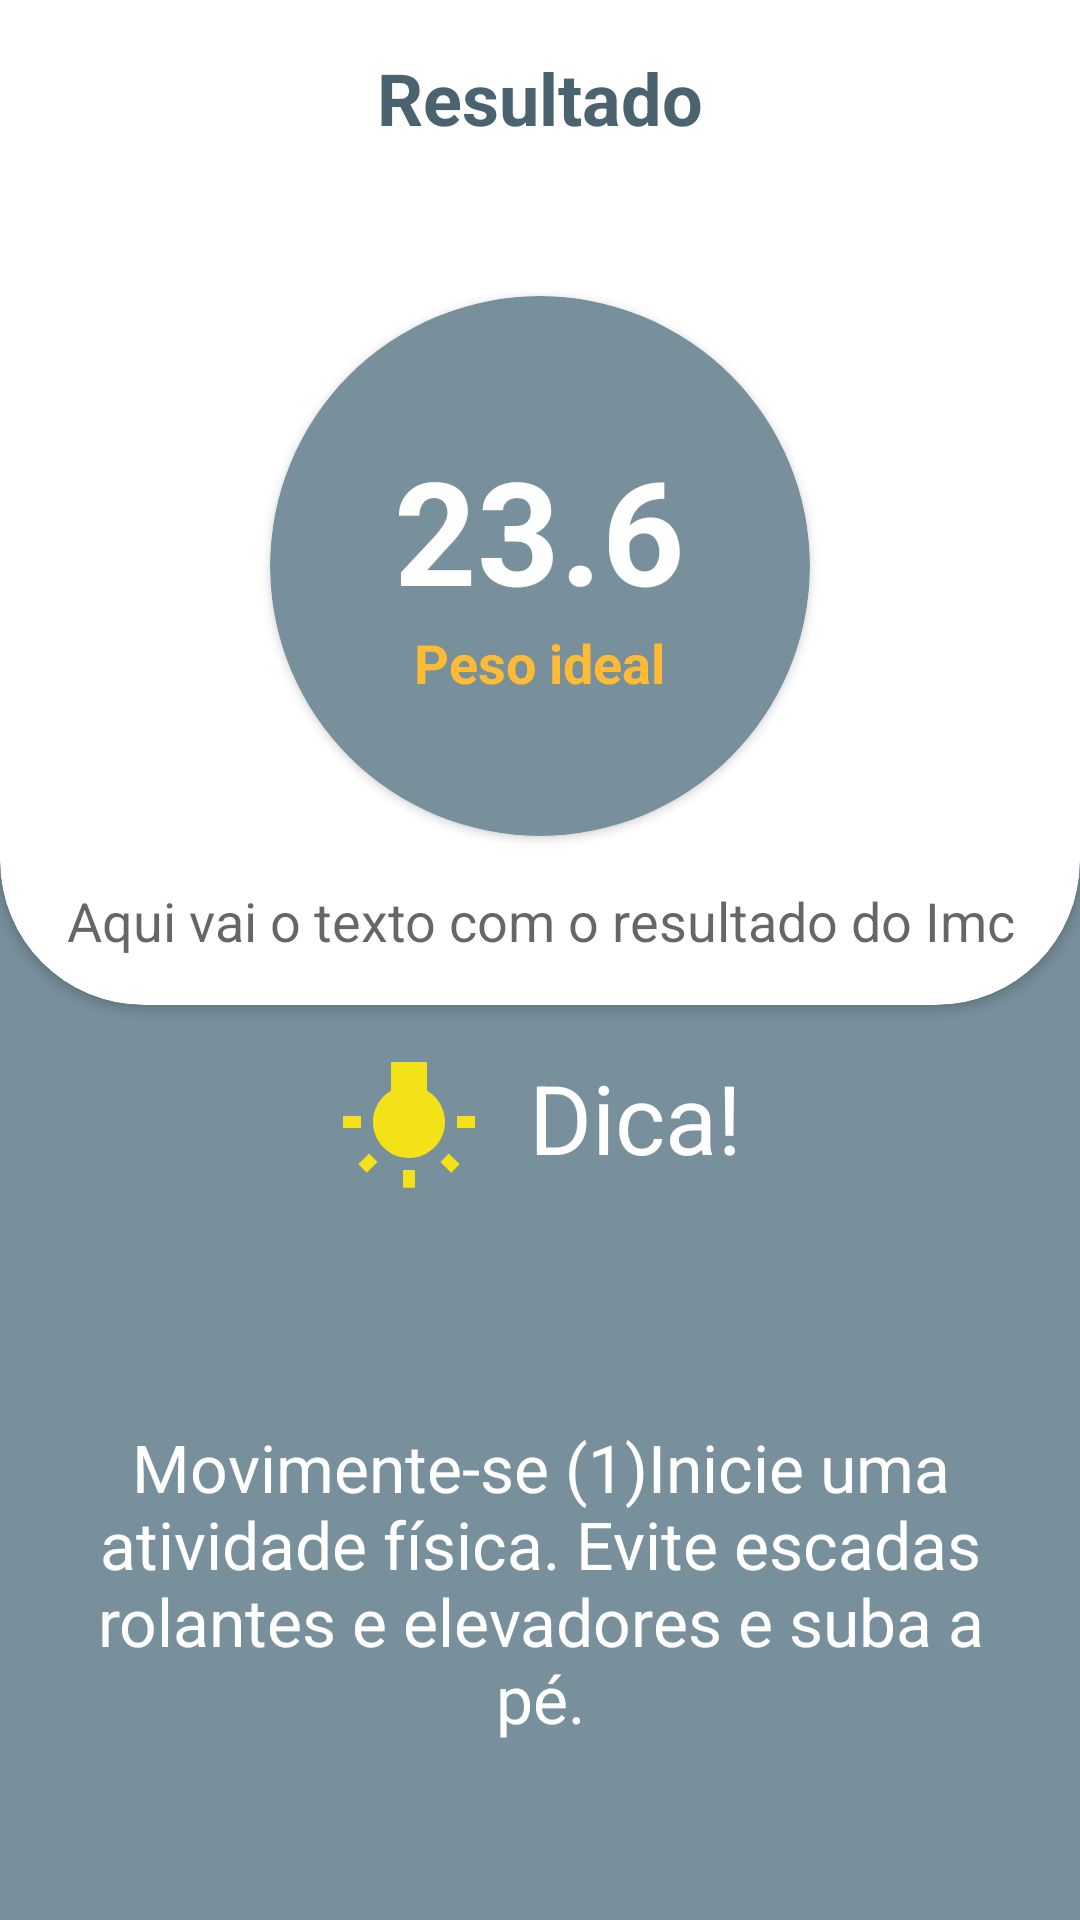

The Android layout XML behind this screen, and the referenced resources:
<!-- AndroidManifest.xml: application theme AppTheme -->
<!-- res/layout/activity_resultado_imc.xml -->
<?xml version="1.0" encoding="utf-8"?>
<ScrollView
    xmlns:android="http://schemas.android.com/apk/res/android"
    xmlns:app="http://schemas.android.com/apk/res-auto"
    xmlns:tools="http://schemas.android.com/tools"
    android:layout_width="match_parent"
    android:layout_height="match_parent"
    android:fillViewport="true">

<LinearLayout
    android:layout_width="match_parent"
    android:layout_height="match_parent"
    android:orientation="vertical"
    tools:context=".ResultadoImcActivity"
    android:background="@color/colorPrimary">

    <androidx.cardview.widget.CardView
        android:layout_width="match_parent"
        android:layout_height="wrap_content"
        android:layout_marginTop="-48dp"
        app:cardBackgroundColor="@android:color/white"
        app:cardCornerRadius="48dp">


        <LinearLayout
            android:layout_height="match_parent"
            android:layout_width="match_parent"
            android:orientation="vertical"
            android:padding="16dp">

            <TextView
                android:layout_width="wrap_content"
                android:layout_height="wrap_content"
                android:text="Resultado"
                android:layout_marginTop="48dp"
                android:layout_gravity="center_horizontal"
                android:textAppearance="@style/text_title"
                android:textSize="24sp"/>

          <androidx.cardview.widget.CardView
               android:layout_width="180dp"
              android:layout_height="180dp"
              android:layout_gravity="center"
              android:layout_marginTop="50dp"
              app:cardBackgroundColor="@color/colorPrimary"
              app:cardCornerRadius="90dp">

              <LinearLayout
                  android:layout_width="match_parent"
                  android:layout_height="match_parent"
                  android:orientation="vertical"
                  android:gravity="center">

                  <TextView
                      android:id="@+id/text_view_imc"
                      android:layout_width="wrap_content"
                      android:layout_height="wrap_content"
                      android:text="23.6"
                      android:textAppearance="@style/text_title"
                      android:textColor="@android:color/white"/>

                  <TextView
                      android:id="@+id/text_view_status"
                      android:layout_width="wrap_content"
                      android:layout_height="wrap_content"
                      android:text="Peso ideal"
                      android:textAppearance="@style/TextAppearance.AppCompat.Medium"
                      android:textColor="@android:color/holo_orange_light"
                      android:textStyle="bold"/>

                     </LinearLayout>

                     </androidx.cardview.widget.CardView>

                    <TextView
                        android:id="@+id/text_view_frases_status"
                    android:layout_width="wrap_content"
                    android:layout_height="wrap_content"
                    android:text="Aqui vai o texto com o resultado do Imc"
                    android:layout_gravity="center_horizontal"
                        android:gravity="center"
                    android:layout_marginTop="16dp"
                    android:textAppearance="@style/TextAppearance.AppCompat.Medium"/>


                </LinearLayout>

               </androidx.cardview.widget.CardView>

              <TextView
                  android:layout_width="wrap_content"
                  android:layout_height="wrap_content"
                  android:text="Dica!"
                  android:layout_margin="16dp"
                  android:drawableStart="@drawable/ic_info"
                  android:drawablePadding="16dp"
                  android:layout_marginTop="32dp"
                  android:layout_marginBottom="8dp"
                  android:textAppearance="@style/TextAppearance.AppCompat.Large"
                  android:textColor="@android:color/white"
                  android:textSize="32sp"
                  android:layout_gravity="center"/>


              <TextView
                  android:id="@+id/text_view_dica"
                  android:layout_width="match_parent"
                  android:layout_height="match_parent"
                 android:text="Movimente-se (1)Inicie uma atividade física. Evite escadas rolantes e elevadores e suba a pé."
                 android:gravity="center"
                 android:textAppearance="@style/TextAppearance.AppCompat.Large"
                  android:textColor="@android:color/white"
                  android:padding="16dp"/>


</LinearLayout>
</ScrollView>
<!-- resources referenced by this layout -->
<resources>
  <color name="colorPrimary">#78909c</color>
  <!-- drawable ic_info (drawable) -->
  <vector android:height="48dp" android:tint="#F2E217"
      android:viewportHeight="24" android:viewportWidth="24"
      android:width="48dp" xmlns:android="http://schemas.android.com/apk/res/android">
      <path android:fillColor="@android:color/white" android:pathData="M3.55,18.54l1.41,1.41 1.79,-1.8 -1.41,-1.41 -1.79,1.8zM11,22.45h2L13,19.5h-2v2.95zM4,10.5L1,10.5v2h3v-2zM15,6.31L15,1.5L9,1.5v4.81C7.21,7.35 6,9.28 6,11.5c0,3.31 2.69,6 6,6s6,-2.69 6,-6c0,-2.22 -1.21,-4.15 -3,-5.19zM20,10.5v2h3v-2h-3zM17.24,18.16l1.79,1.8 1.41,-1.41 -1.8,-1.79 -1.4,1.4z"/>
  </vector>
  <style name="text_title" parent="TextAppearance.AppCompat.Large">
          <item name="android:textColor">@color/colorPrimaryDark</item>
          <item name="android:textStyle">bold</item>
          <item name="android:textSize">48sp</item>
      </style>
  <style name="AppTheme" parent="Theme.AppCompat.Light.NoActionBar">
          
          <item name="colorPrimary">@color/colorPrimary</item>
          <item name="colorPrimaryDark">@color/colorPrimaryDark</item>
          <item name="colorAccent">@color/colorAccent</item>
      </style>
  <color name="colorPrimaryDark">#4b636e</color>
  <color name="colorAccent">#a7c0cd</color>
</resources>
